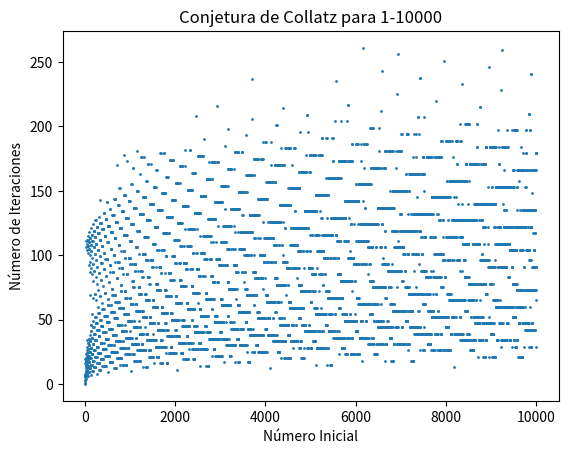

The matplotlib source for this figure:
import matplotlib.pyplot as plt

def collatz_steps(n):
    steps = 0
    while n != 1:
        n = 3 * n + 1 if n % 2 else n // 2
        steps += 1
    return steps

x = list(range(1, 10001))
y = [collatz_steps(n) for n in x]

plt.scatter(x, y, s=1)
plt.xlabel("Número Inicial")
plt.ylabel("Número de Iteraciones")
plt.title("Conjetura de Collatz para 1-10000")
plt.show()